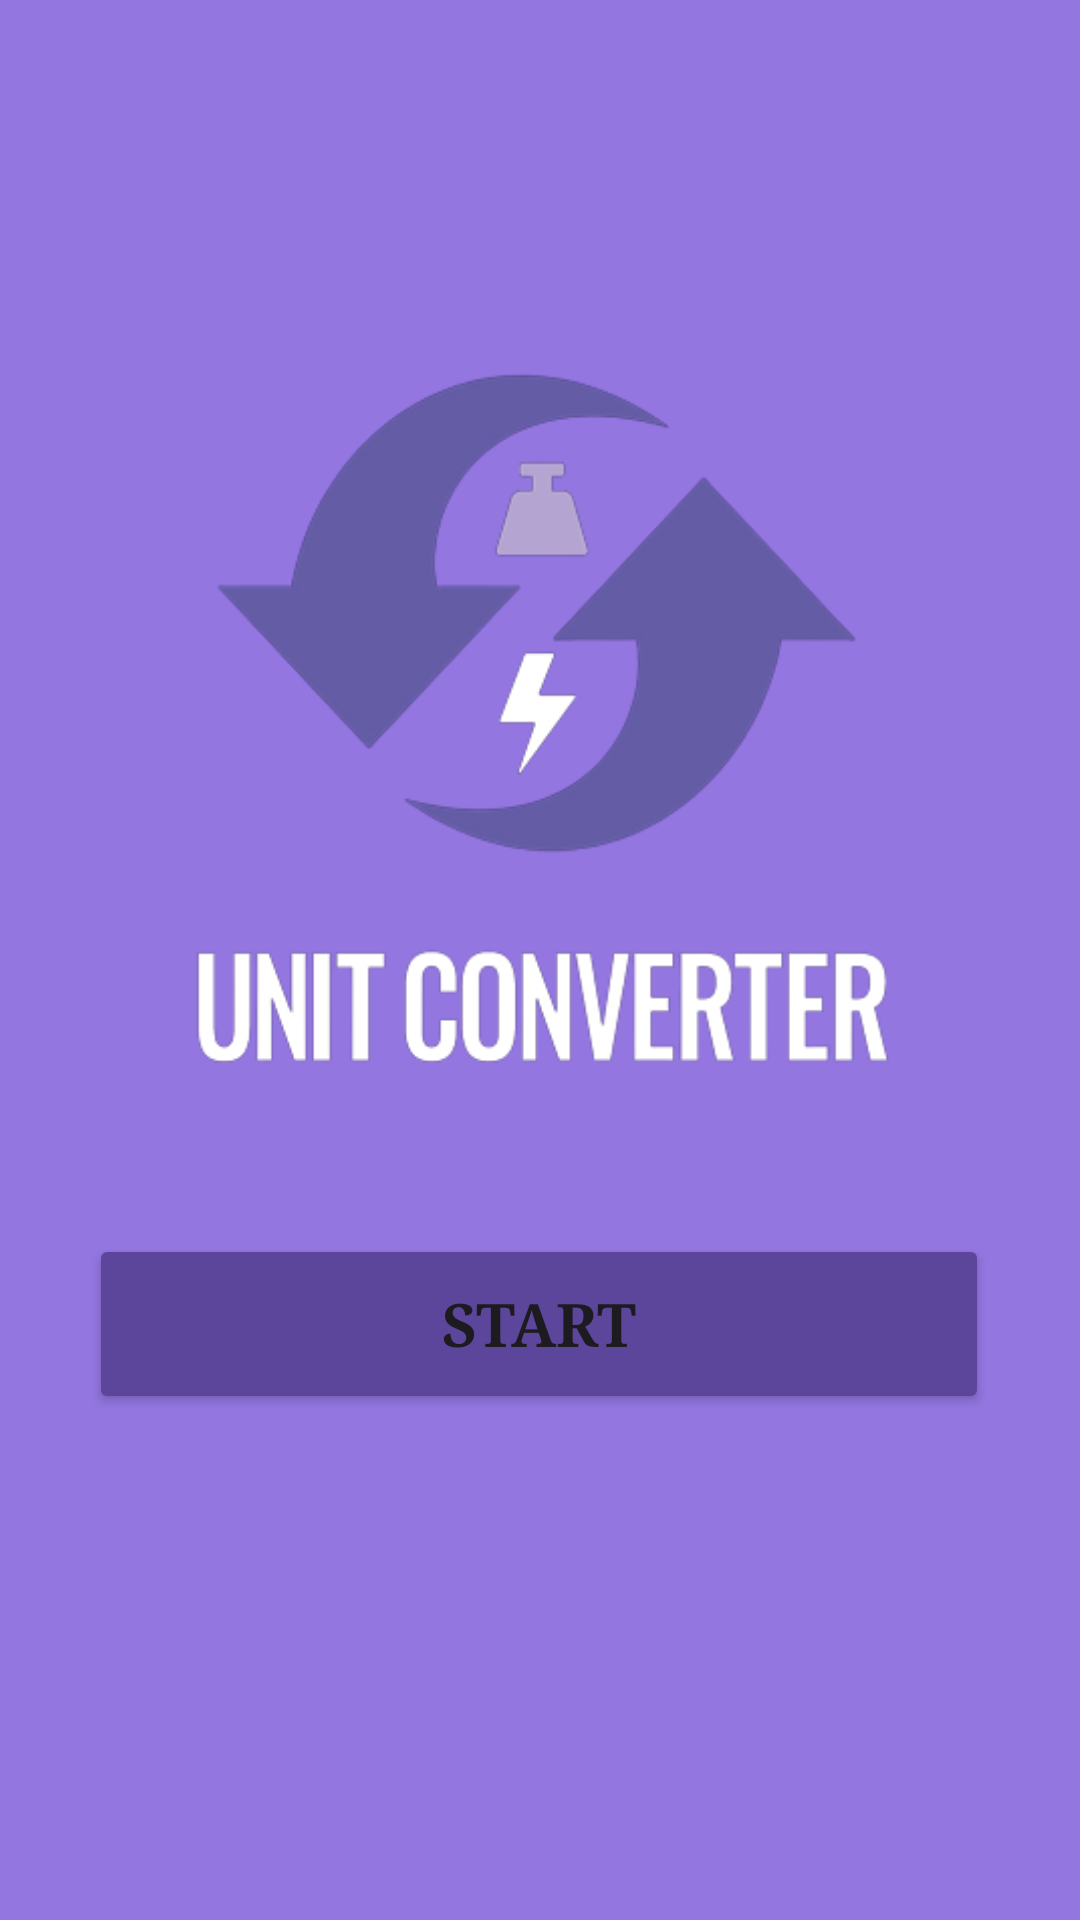

This screen was rendered from an Android layout file. Write that file and the resources it references.
<!-- AndroidManifest.xml: application theme Theme.SimpleUnitConverter -->
<!-- res/layout/activity_main.xml -->
<?xml version="1.0" encoding="utf-8"?>
<androidx.constraintlayout.widget.ConstraintLayout xmlns:android="http://schemas.android.com/apk/res/android"
    xmlns:app="http://schemas.android.com/apk/res-auto"
    xmlns:tools="http://schemas.android.com/tools"
    android:layout_width="match_parent"
    android:layout_height="match_parent"
    android:background="#9376E0"
    tools:context=".MainActivity">

    <ImageView
        android:id="@+id/imageView"
        android:layout_width="761dp"
        android:layout_height="252dp"
        app:layout_constraintBottom_toBottomOf="parent"
        app:layout_constraintEnd_toEndOf="parent"
        app:layout_constraintStart_toStartOf="parent"
        app:layout_constraintTop_toTopOf="parent"
        app:layout_constraintVertical_bias="0.298"
        app:srcCompat="@drawable/uc" />

    <ImageView
        android:id="@+id/imageView2"
        android:layout_width="109dp"
        android:layout_height="120dp"
        app:layout_constraintBottom_toBottomOf="parent"
        app:layout_constraintEnd_toEndOf="parent"
        app:layout_constraintStart_toStartOf="parent"
        app:layout_constraintTop_toTopOf="parent"
        app:layout_constraintVertical_bias="0.973"
        app:srcCompat="@drawable/ad" />

    <Button
        android:id="@+id/button"
        android:layout_width="300dp"
        android:layout_height="60dp"
        android:backgroundTint="#5C469C"
        android:fontFamily="serif"
        android:onClick="next"
        android:text="START"
        android:textSize="20sp"
        android:textStyle="bold"
        app:layout_constraintBottom_toBottomOf="parent"
        app:layout_constraintEnd_toEndOf="parent"
        app:layout_constraintHorizontal_bias="0.495"
        app:layout_constraintStart_toStartOf="parent"
        app:layout_constraintTop_toTopOf="parent"
        app:layout_constraintVertical_bias="0.709" />

</androidx.constraintlayout.widget.ConstraintLayout>
<!-- resources referenced by this layout -->
<resources>
  <!-- drawable uc: png bitmap (drawable, 50335 bytes) -->
  <style name="Theme.SimpleUnitConverter" parent="Base.Theme.SimpleUnitConverter" />
  <style name="Base.Theme.SimpleUnitConverter" parent="Theme.Material3.DayNight.NoActionBar">
          
          
      </style>
</resources>
